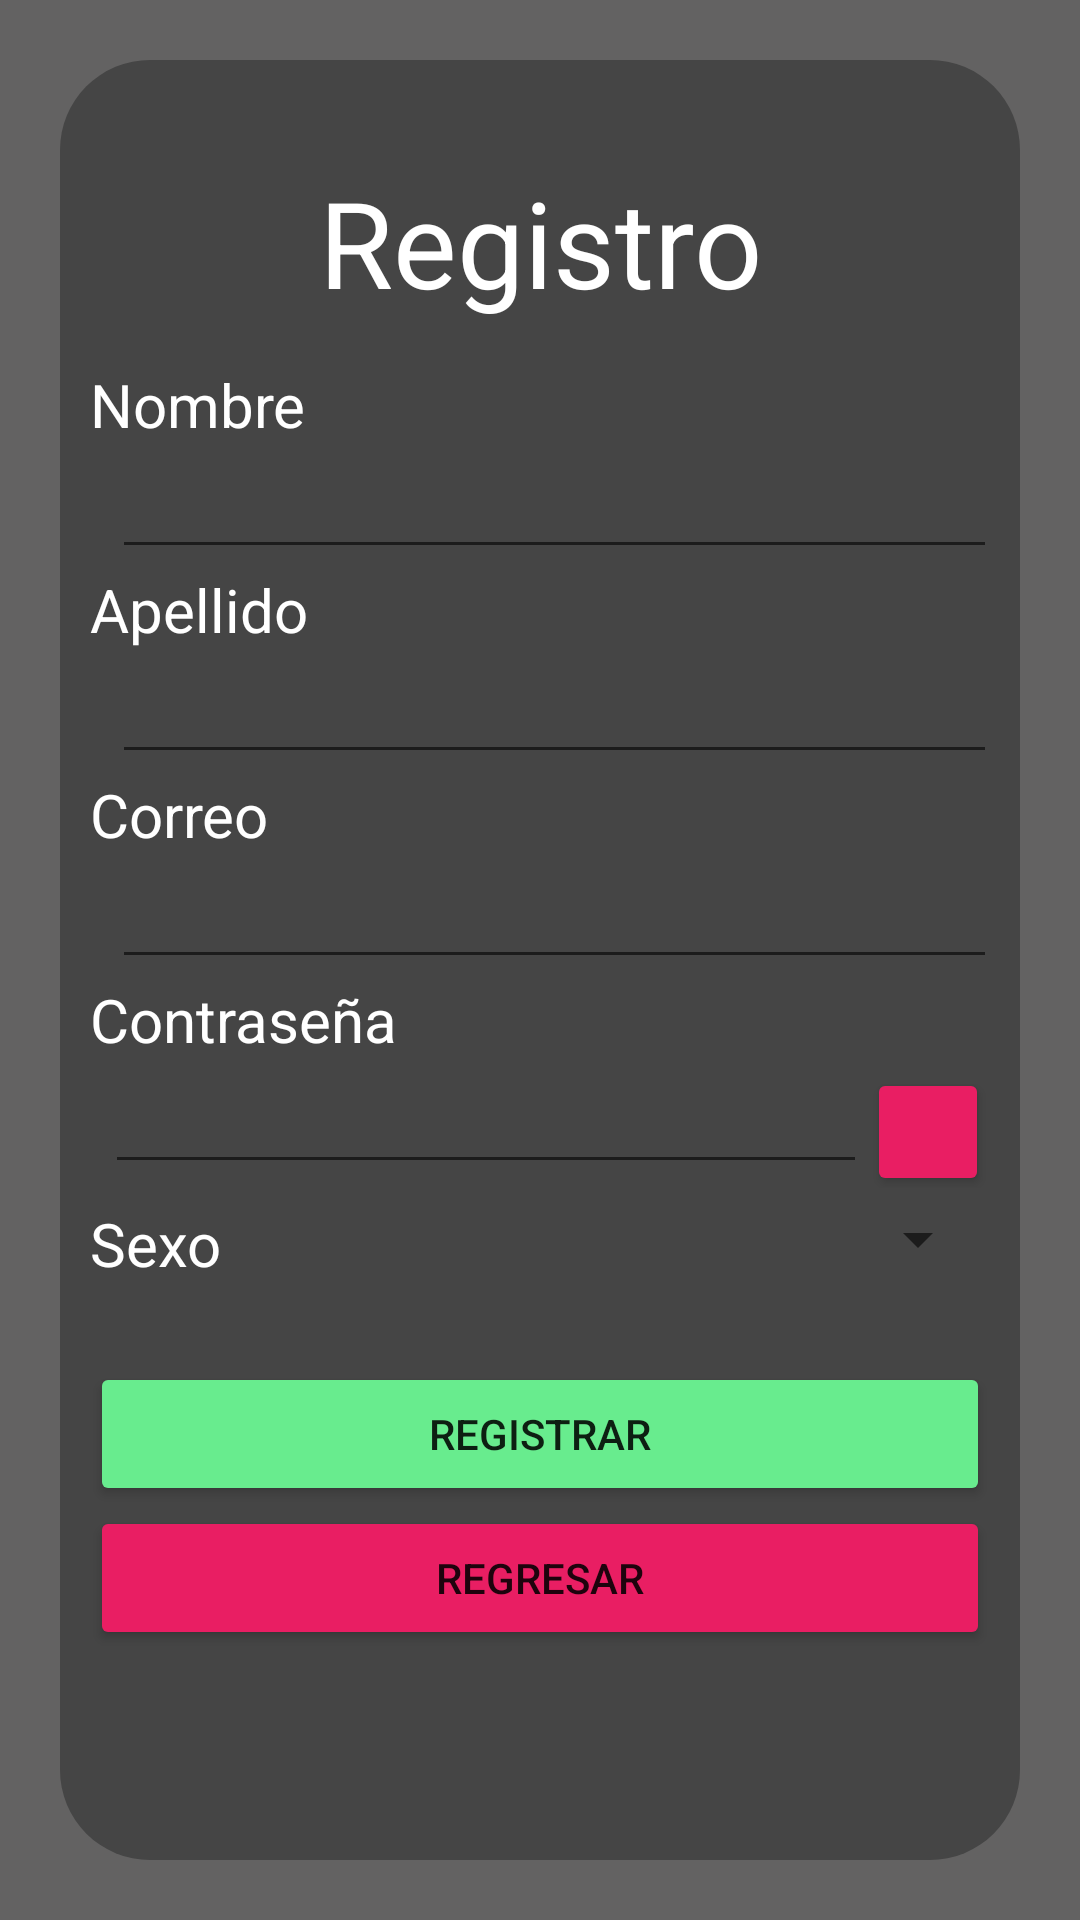

Here is an Android app screen rendered from its layout file. Give the layout XML and the strings, colors and styles it references.
<!-- AndroidManifest.xml: application theme Theme.PrimerTaller -->
<!-- res/layout/activity_registro.xml -->
<?xml version="1.0" encoding="utf-8"?>
<LinearLayout xmlns:android="http://schemas.android.com/apk/res/android"
    xmlns:app="http://schemas.android.com/apk/res-auto"
    xmlns:tools="http://schemas.android.com/tools"
    android:layout_width="match_parent"
    android:layout_height="match_parent"
    android:background="#636262"
    android:orientation="vertical"
    tools:context=".RegistroActivity">

    <LinearLayout
        android:layout_width="match_parent"
        android:layout_height="match_parent"
        android:layout_marginStart="20dp"
        android:layout_marginTop="20dp"
        android:layout_marginEnd="20dp"
        android:layout_marginBottom="20dp"

        android:layout_weight="2"
        android:background="@drawable/border_radius"
        android:orientation="vertical"
        android:paddingLeft="10sp"
        android:paddingRight="10sp" >

        <LinearLayout
            android:layout_width="match_parent"
            android:layout_height="match_parent"
            android:layout_weight="2.3"
            android:gravity="center"
            android:orientation="vertical">

            <TextView
                android:id="@+id/textView2"
                android:layout_width="match_parent"
                android:layout_height="wrap_content"
                android:layout_marginTop="20sp"
                android:gravity="center"
                android:text="@string/RegistroTitle"
                android:textColor="#FFFFFF"
                android:textSize="40sp" />
        </LinearLayout>

        <LinearLayout
            android:layout_width="match_parent"
            android:layout_height="match_parent"
            android:layout_weight="1.5"
            android:gravity="center"
            android:orientation="vertical">

            <TextView
                android:id="@+id/textView14"
                android:layout_width="match_parent"
                android:layout_height="wrap_content"
                android:text="@string/register_nombre"
                android:textColor="#FFFFFF"
                android:textSize="20sp" />

            <EditText
                android:id="@+id/register_nombre"
                android:layout_width="match_parent"
                android:layout_height="wrap_content"
                android:layout_marginLeft="5sp"
                android:ems="10"
                android:inputType="textPersonName"
                android:textColor="#FFFFFF"
                android:textColorHint="#FAF9F9" />

            <TextView
                android:id="@+id/textView15"
                android:layout_width="match_parent"
                android:layout_height="wrap_content"
                android:text="@string/register_apellido"
                android:textColor="#FFFFFF"
                android:textSize="20sp" />

            <EditText
                android:id="@+id/register_apellido"
                android:layout_width="match_parent"
                android:layout_height="wrap_content"
                android:layout_marginLeft="5sp"
                android:ems="10"
                android:inputType="textPersonName"
                android:textColor="#FFFFFF"
                android:textColorHint="#FAF9F9" />

            <TextView
                android:id="@+id/textView16"
                android:layout_width="match_parent"
                android:layout_height="wrap_content"
                android:text="@string/text_usuario"
                android:textColor="#FFFFFF"
                android:textSize="20sp" />

            <EditText
                android:id="@+id/register_correo"
                android:layout_width="match_parent"
                android:layout_height="wrap_content"
                android:layout_marginLeft="5sp"
                android:ems="10"
                android:inputType="textWebEmailAddress"
                android:textColor="#FFFFFF"
                android:textColorHint="#FAF9F9" />

            <TextView
                android:id="@+id/textView17"
                android:layout_width="match_parent"
                android:layout_height="wrap_content"
                android:text="@string/text_password"
                android:textColor="#FFFFFF"
                android:textSize="20sp" />

            <LinearLayout
                android:layout_width="match_parent"
                android:layout_height="match_parent"
                android:orientation="horizontal">

                <EditText
                    android:id="@+id/register_password"
                    android:layout_width="wrap_content"
                    android:layout_height="wrap_content"
                    android:layout_marginLeft="5sp"
                    android:layout_weight="1"
                    android:ems="10"
                    android:inputType="textPassword"
                    android:textColor="#FFFFFF"
                    android:textColorHint="#FAF9F9" />

                <Button
                    android:id="@+id/btn_registro_verPass"
                    android:layout_width="10sp"
                    android:layout_height="wrap_content"
                    android:layout_weight=".7"
                    app:backgroundTint="#E91E63"
                    app:cornerRadius="100sp"

                    app:icon="@drawable/password_show"

                    app:iconGravity="textStart"
                    app:iconPadding="0dp" />
            </LinearLayout>
        </LinearLayout>

        <LinearLayout
            android:layout_width="match_parent"
            android:layout_height="match_parent"
            android:layout_marginTop="5sp"
            android:layout_weight="2.5"
            android:orientation="horizontal">

            <TextView
                android:id="@+id/textView11"
                android:layout_width="96dp"
                android:layout_height="wrap_content"
                android:text="@string/register_sexo"
                android:textColor="#FFFFFF"
                android:textSize="20sp" />

            <Spinner
                android:id="@+id/register_spinner_sexo"
                android:layout_width="match_parent"
                android:layout_height="wrap_content"
                />

        </LinearLayout>

        <LinearLayout
            android:layout_width="match_parent"
            android:layout_height="match_parent"
            android:layout_weight="2"
            android:orientation="vertical">

            <Button
                android:id="@+id/btn_registro_registrar"
                android:layout_width="match_parent"
                android:layout_height="wrap_content"
                android:text="@string/btn_registrar"
                app:backgroundTint="#68EC8E"
                app:cornerRadius="50sp" />

            <Button
                android:id="@+id/btn_registro_regresar"
                android:layout_width="match_parent"
                android:layout_height="wrap_content"
                android:text="@string/btn_regresar"
                app:backgroundTint="#E91E63"
                app:cornerRadius="25sp" />

        </LinearLayout>

    </LinearLayout>

</LinearLayout>
<!-- resources referenced by this layout -->
<resources>
  <!-- drawable border_radius (drawable) -->
  <?xml version="1.0" encoding="utf-8"?>
      <shape
          xmlns:android="http://schemas.android.com/apk/res/android">
          <solid
              android:color="#454545">
          </solid>
          <stroke
              android:width="0dp"
              android:color="#454545">
          </stroke>
          <corners
              android:topLeftRadius="30dip"
              android:topRightRadius="30dip"
              android:bottomLeftRadius="30dip"
              android:bottomRightRadius="30dip">
          </corners>
      </shape>
  <string name="RegistroTitle">Registro</string>
  <string name="btn_registrar">Registrar</string>
  <string name="btn_regresar">Regresar</string>
  <string name="register_apellido">Apellido</string>
  <string name="register_nombre">Nombre</string>
  <string name="register_sexo">Sexo</string>
  <string name="text_password">Contraseña</string>
  <string name="text_usuario">Correo</string>
  <style name="Theme.PrimerTaller" parent="Theme.MaterialComponents.DayNight.DarkActionBar">
          
          <item name="colorPrimary">@color/purple_500</item>
          <item name="colorPrimaryVariant">@color/purple_700</item>
          <item name="colorOnPrimary">@color/white</item>
          
          <item name="colorSecondary">@color/teal_200</item>
          <item name="colorSecondaryVariant">@color/teal_700</item>
          <item name="colorOnSecondary">@color/black</item>
          
          <item name="android:statusBarColor" tools:targetApi="l">?attr/colorPrimaryVariant</item>
          
      </style>
  <!-- not gathered from this repository: default colours our renderer supplied (Android Studio template values) -->
  <color name="purple_500">#FF6200EE</color>
  <color name="purple_700">#FF3700B3</color>
  <color name="teal_200">#FF03DAC5</color>
  <color name="teal_700">#FF018786</color>
  <color name="black">#FF000000</color>
  <color name="white">#FFFFFFFF</color>
</resources>
